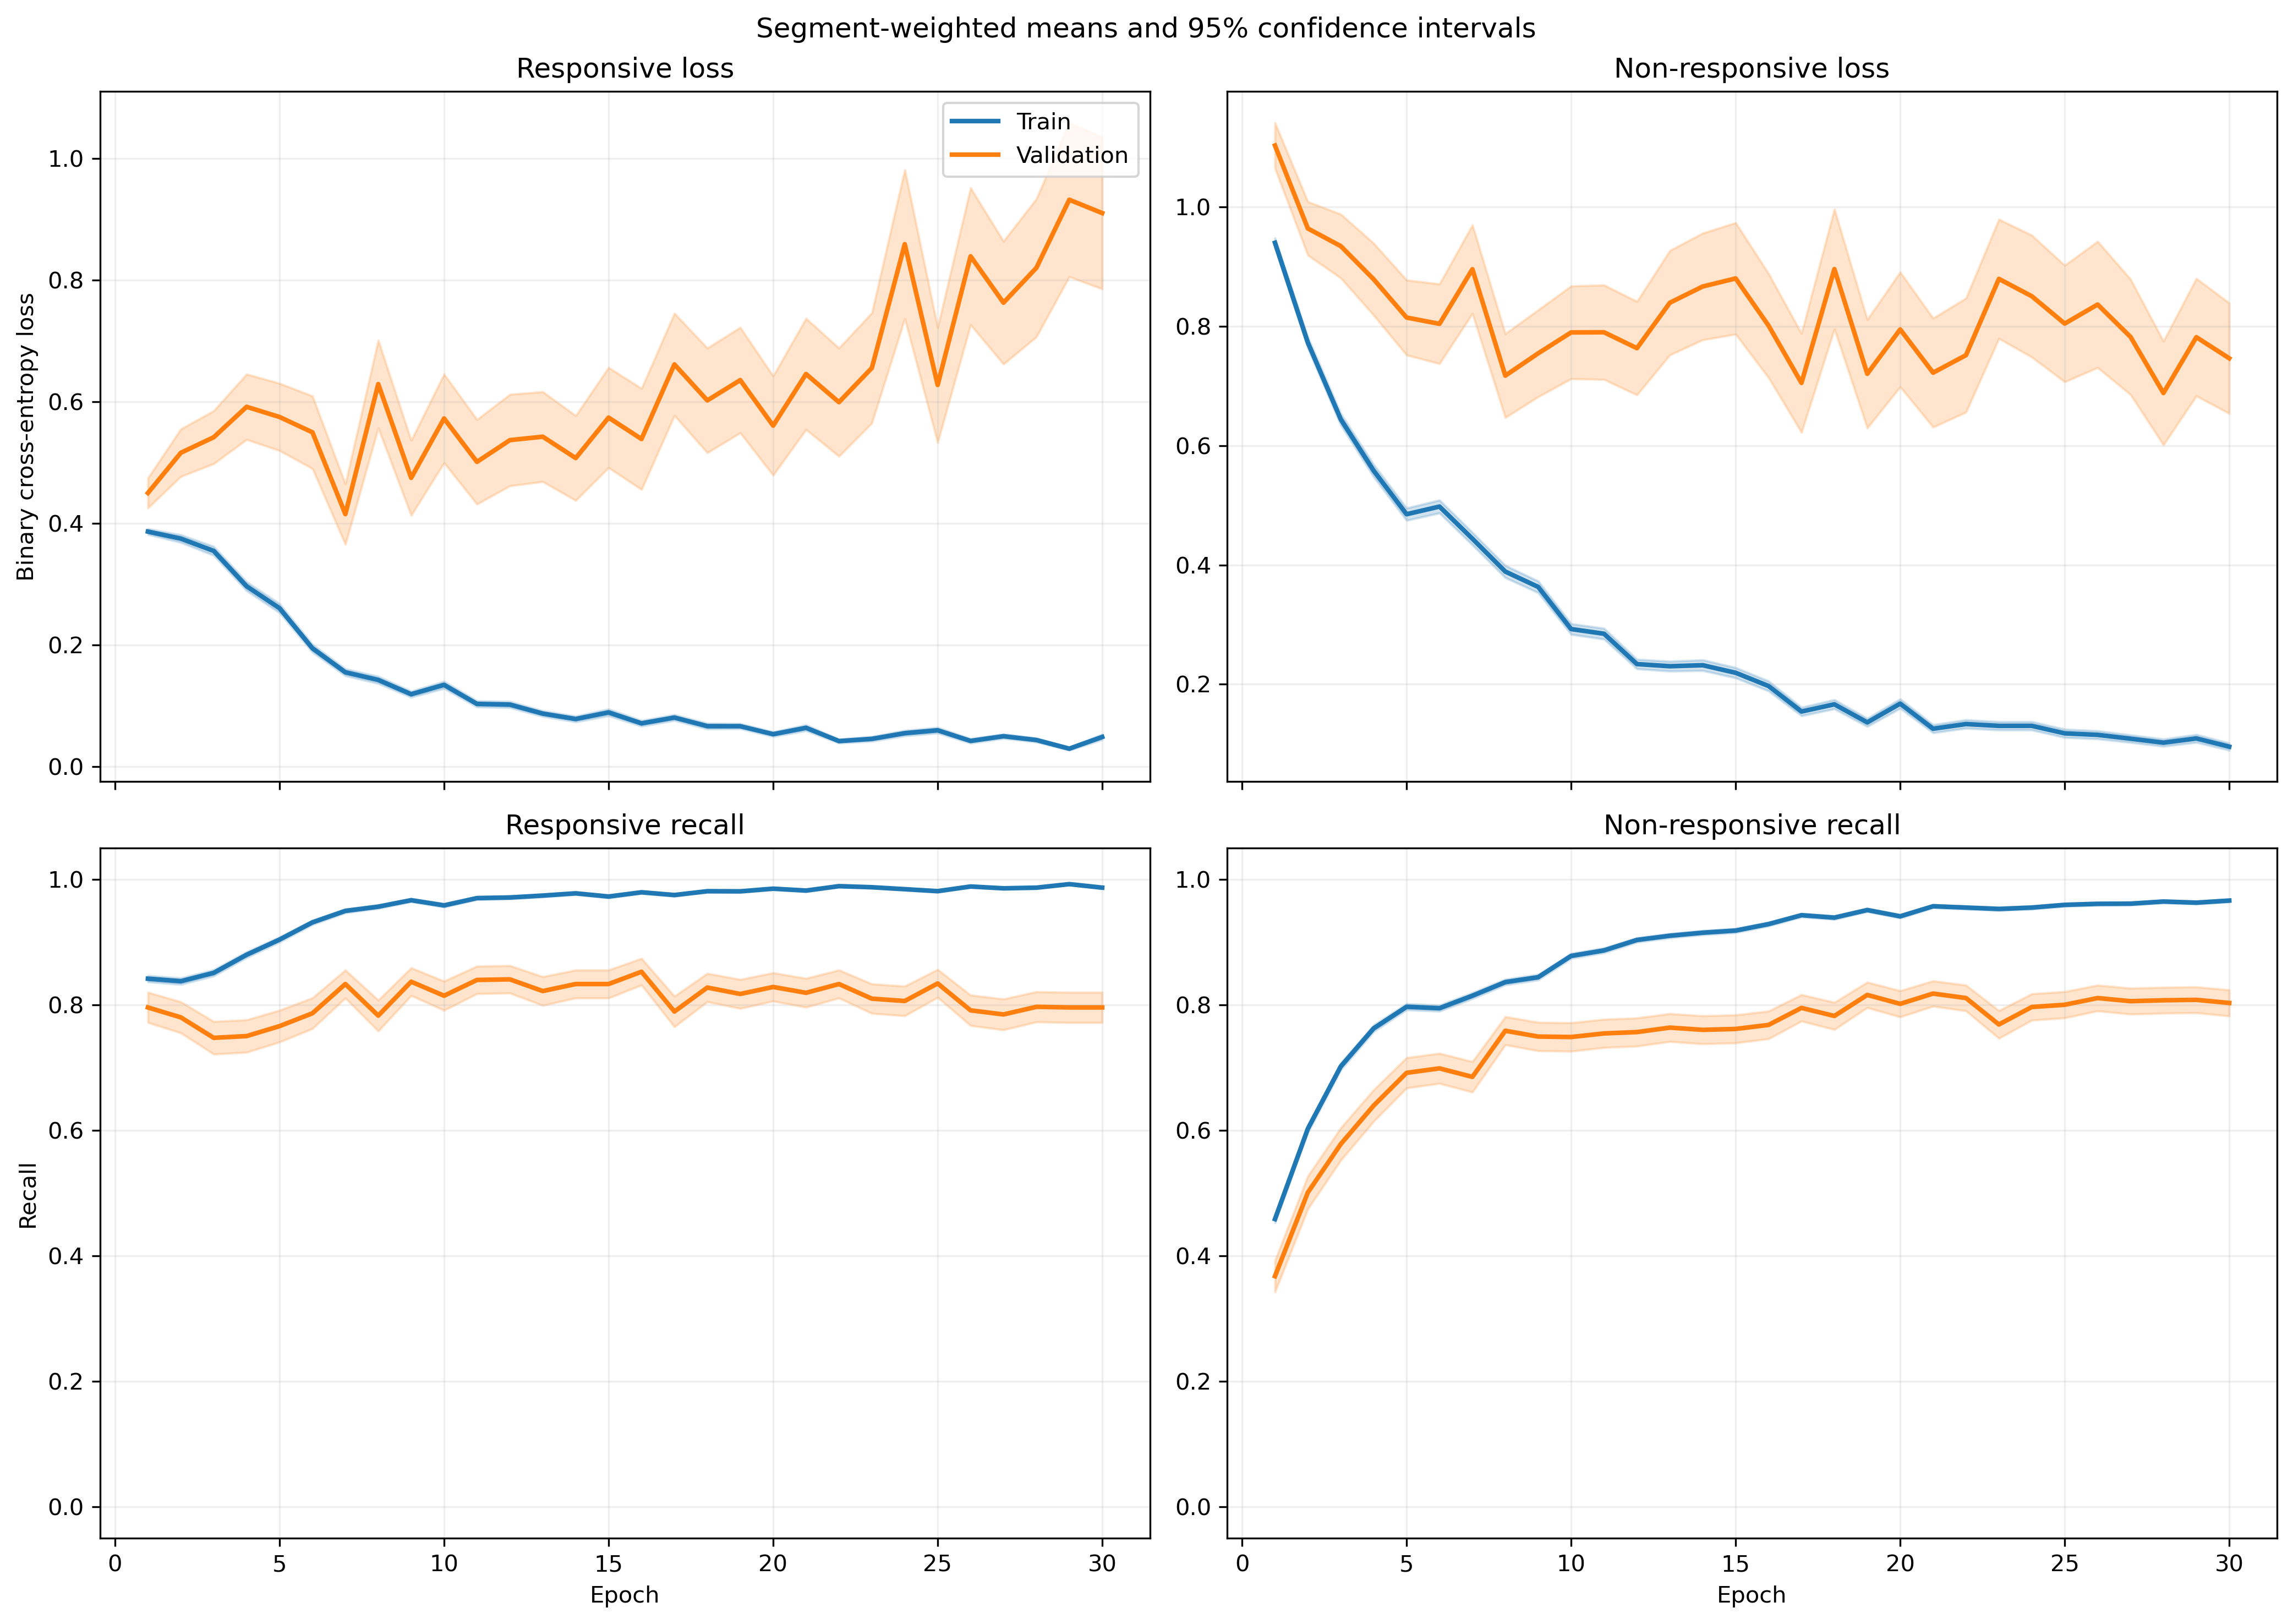

Values plotted in this chart, from the file beside it:
fold, epoch, split, r_loss, r_loss_count, r_loss_sum, r_loss_sum_sq, r_recall, r_recall_count, r_recall_sum, r_recall_sum_sq, nr_loss, nr_loss_count, nr_loss_sum, nr_loss_sum_sq, nr_recall, nr_recall_count, nr_recall_sum, nr_recall_sum_sq
1, 1, train, 0.4262, 1063, 453.1, 310.3, 0.8222, 1063, 874.0, 874.0, 0.8493, 1401, 1190, 1491, 0.4989, 1401, 699.0, 699.0
1, 1, validation, 0.1978, 10, 1.978, 0.4798, 1.0, 10, 10.0, 10.0, , 0, 0.0, 0.0, , 0, 0.0, 0.0
1, 2, train, 0.3647, 1063, 387.7, 307.7, 0.8768, 1063, 932.0, 932.0, 0.7938, 1401, 1112, 1500, 0.5353, 1401, 750.0, 750.0
1, 2, validation, 0.1399, 10, 1.399, 0.2264, 1.0, 10, 10.0, 10.0, , 0, 0.0, 0.0, , 0, 0.0, 0.0
1, 3, train, 0.4223, 1063, 448.9, 610.4, 0.8213, 1063, 873.0, 873.0, 0.5555, 1401, 778.3, 1306, 0.758, 1401, 1062, 1062
1, 3, validation, 0.08023, 10, 0.8023, 0.08183, 1.0, 10, 10.0, 10.0, , 0, 0.0, 0.0, , 0, 0.0, 0.0
1, 4, train, 0.3417, 1063, 363.2, 490.6, 0.8457, 1063, 899.0, 899.0, 0.53, 1401, 742.6, 1451, 0.7759, 1401, 1087, 1087
1, 4, validation, 0.06524, 10, 0.6524, 0.1077, 1.0, 10, 10.0, 10.0, , 0, 0.0, 0.0, , 0, 0.0, 0.0
1, 5, train, 0.264, 1063, 280.6, 440.3, 0.8965, 1063, 953.0, 953.0, 0.5304, 1401, 743.1, 1730, 0.7909, 1401, 1108, 1108
1, 5, validation, 0.0361, 10, 0.361, 0.02145, 1.0, 10, 10.0, 10.0, , 0, 0.0, 0.0, , 0, 0.0, 0.0
1, 6, train, 0.2134, 1063, 226.9, 270.2, 0.936, 1063, 995.0, 995.0, 0.382, 1401, 535.2, 962.9, 0.8315, 1401, 1165, 1165
1, 6, validation, 0.05751, 10, 0.5751, 0.05088, 1.0, 10, 10.0, 10.0, , 0, 0.0, 0.0, , 0, 0.0, 0.0
1, 7, train, 0.2016, 1063, 214.3, 327.4, 0.936, 1063, 995.0, 995.0, 0.3558, 1401, 498.5, 1032, 0.8408, 1401, 1178, 1178
1, 7, validation, 0.02345, 10, 0.2345, 0.009335, 1.0, 10, 10.0, 10.0, , 0, 0.0, 0.0, , 0, 0.0, 0.0
1, 8, train, 0.1129, 1063, 120.1, 153.4, 0.969, 1063, 1030, 1030, 0.5737, 1401, 803.7, 1873, 0.7488, 1401, 1049, 1049
1, 8, validation, 0.01195, 10, 0.1195, 0.002371, 1.0, 10, 10.0, 10.0, , 0, 0.0, 0.0, , 0, 0.0, 0.0
1, 9, train, 0.1206, 1063, 128.2, 124.4, 0.9671, 1063, 1028, 1028, 0.3122, 1401, 437.4, 850.7, 0.8701, 1401, 1219, 1219
1, 9, validation, 0.009091, 10, 0.09091, 0.001021, 1.0, 10, 10.0, 10.0, , 0, 0.0, 0.0, , 0, 0.0, 0.0
1, 10, train, 0.08215, 1063, 87.33, 98.62, 0.9831, 1063, 1045, 1045, 0.3637, 1401, 509.6, 1168, 0.8501, 1401, 1191, 1191
1, 10, validation, 0.01087, 10, 0.1087, 0.002965, 1.0, 10, 10.0, 10.0, , 0, 0.0, 0.0, , 0, 0.0, 0.0
1, 11, train, 0.06985, 1063, 74.25, 125.4, 0.9878, 1063, 1050, 1050, 0.2637, 1401, 369.5, 900.1, 0.8936, 1401, 1252, 1252
1, 11, validation, 0.007722, 10, 0.07722, 0.001179, 1.0, 10, 10.0, 10.0, , 0, 0.0, 0.0, , 0, 0.0, 0.0
1, 12, train, 0.1862, 1063, 197.9, 575.1, 0.9454, 1063, 1005, 1005, 0.1551, 1401, 217.3, 517.6, 0.9458, 1401, 1325, 1325
1, 12, validation, 0.006767, 10, 0.06767, 0.001294, 1.0, 10, 10.0, 10.0, , 0, 0.0, 0.0, , 0, 0.0, 0.0
1, 13, train, 0.1103, 1063, 117.2, 119.2, 0.969, 1063, 1030, 1030, 0.2192, 1401, 307.1, 536.4, 0.9136, 1401, 1280, 1280
1, 13, validation, 0.04367, 10, 0.4367, 0.04769, 1.0, 10, 10.0, 10.0, , 0, 0.0, 0.0, , 0, 0.0, 0.0
1, 14, train, 0.06187, 1063, 65.77, 142.4, 0.9897, 1063, 1052, 1052, 0.2516, 1401, 352.5, 957.1, 0.9094, 1401, 1274, 1274
1, 14, validation, 0.003308, 10, 0.03308, 0.0001514, 1.0, 10, 10.0, 10.0, , 0, 0.0, 0.0, , 0, 0.0, 0.0
1, 15, train, 0.1036, 1063, 110.2, 231.3, 0.9671, 1063, 1028, 1028, 0.1413, 1401, 198, 508.1, 0.9479, 1401, 1328, 1328
1, 15, validation, 0.004407, 10, 0.04407, 0.0004848, 1.0, 10, 10.0, 10.0, , 0, 0.0, 0.0, , 0, 0.0, 0.0
1, 16, train, 0.116, 1063, 123.3, 278.4, 0.9643, 1063, 1025, 1025, 0.1063, 1401, 148.9, 373.5, 0.965, 1401, 1352, 1352
1, 16, validation, 0.004887, 10, 0.04887, 0.000773, 1.0, 10, 10.0, 10.0, , 0, 0.0, 0.0, , 0, 0.0, 0.0
1, 17, train, 0.065, 1063, 69.09, 103.4, 0.9849, 1063, 1047, 1047, 0.1235, 1401, 173.1, 409.8, 0.9565, 1401, 1340, 1340
1, 17, validation, 0.006499, 10, 0.06499, 0.001673, 1.0, 10, 10.0, 10.0, , 0, 0.0, 0.0, , 0, 0.0, 0.0
1, 18, train, 0.06616, 1063, 70.33, 104.2, 0.9887, 1063, 1051, 1051, 0.1327, 1401, 185.9, 373.2, 0.9486, 1401, 1329, 1329
1, 18, validation, 0.005213, 10, 0.05213, 0.000495, 1.0, 10, 10.0, 10.0, , 0, 0.0, 0.0, , 0, 0.0, 0.0
1, 19, train, 0.1259, 1063, 133.9, 217.6, 0.952, 1063, 1012, 1012, 0.1067, 1401, 149.4, 297.6, 0.9593, 1401, 1344, 1344
1, 19, validation, 0.04009, 10, 0.4009, 0.08177, 1.0, 10, 10.0, 10.0, , 0, 0.0, 0.0, , 0, 0.0, 0.0
1, 20, train, 0.06766, 1063, 71.93, 129.4, 0.9774, 1063, 1039, 1039, 0.2082, 1401, 291.7, 900, 0.9286, 1401, 1301, 1301
1, 20, validation, 0.0008835, 10, 0.008835, 1.3689120578419534e-05, 1.0, 10, 10.0, 10.0, , 0, 0.0, 0.0, , 0, 0.0, 0.0
1, 21, train, 0.07088, 1063, 75.35, 119.6, 0.984, 1063, 1046, 1046, 0.1006, 1401, 140.9, 356, 0.9665, 1401, 1354, 1354
1, 21, validation, 0.005102, 10, 0.05102, 0.0008505, 1.0, 10, 10.0, 10.0, , 0, 0.0, 0.0, , 0, 0.0, 0.0
1, 22, train, 0.02927, 1063, 31.12, 98.23, 0.9944, 1063, 1057, 1057, 0.1864, 1401, 261.1, 946, 0.9465, 1401, 1326, 1326
1, 22, validation, 0.0006859, 10, 0.006859, 8.909348252927884e-06, 1.0, 10, 10.0, 10.0, , 0, 0.0, 0.0, , 0, 0.0, 0.0
1, 23, train, 0.03769, 1063, 40.07, 79.8, 0.9887, 1063, 1051, 1051, 0.1123, 1401, 157.4, 442.4, 0.9593, 1401, 1344, 1344
1, 23, validation, 0.002277, 10, 0.02277, 0.0001728, 1.0, 10, 10.0, 10.0, , 0, 0.0, 0.0, , 0, 0.0, 0.0
1, 24, train, 0.07202, 1063, 76.56, 113.7, 0.9774, 1063, 1039, 1039, 0.09147, 1401, 128.1, 280.2, 0.97, 1401, 1359, 1359
1, 24, validation, 0.007708, 10, 0.07708, 0.003153, 1.0, 10, 10.0, 10.0, , 0, 0.0, 0.0, , 0, 0.0, 0.0
1, 25, train, 0.1006, 1063, 106.9, 200.1, 0.9643, 1063, 1025, 1025, 0.07146, 1401, 100.1, 305.3, 0.9779, 1401, 1370, 1370
1, 25, validation, 0.003068, 10, 0.03068, 0.000376, 1.0, 10, 10.0, 10.0, , 0, 0.0, 0.0, , 0, 0.0, 0.0
1, 26, train, 0.0571, 1063, 60.7, 158, 0.9868, 1063, 1049, 1049, 0.09587, 1401, 134.3, 449.4, 0.9714, 1401, 1361, 1361
1, 26, validation, 0.001559, 10, 0.01559, 0.0001072, 1.0, 10, 10.0, 10.0, , 0, 0.0, 0.0, , 0, 0.0, 0.0
1, 27, train, 0.0399, 1063, 42.42, 57.72, 0.9906, 1063, 1053, 1053, 0.1034, 1401, 144.9, 452.8, 0.9686, 1401, 1357, 1357
1, 27, validation, 0.002765, 10, 0.02765, 0.0004172, 1.0, 10, 10.0, 10.0, , 0, 0.0, 0.0, , 0, 0.0, 0.0
1, 28, train, 0.1377, 1063, 146.4, 250.2, 0.9436, 1063, 1003, 1003, 0.1927, 1401, 270, 753.7, 0.9358, 1401, 1311, 1311
1, 28, validation, 0.0307, 10, 0.307, 0.08721, 1.0, 10, 10.0, 10.0, , 0, 0.0, 0.0, , 0, 0.0, 0.0
1, 29, train, 0.0121, 1063, 12.86, 2.973, 0.9981, 1063, 1061, 1061, 0.1133, 1401, 158.7, 443.1, 0.9593, 1401, 1344, 1344
1, 29, validation, 0.0006198, 10, 0.006198, 6.570818413820234e-06, 1.0, 10, 10.0, 10.0, , 0, 0.0, 0.0, , 0, 0.0, 0.0
1, 30, train, 0.06853, 1063, 72.85, 148.3, 0.9784, 1063, 1040, 1040, 0.06912, 1401, 96.84, 265.9, 0.9757, 1401, 1367, 1367
1, 30, validation, 0.001311, 10, 0.01311, 3.386679236427881e-05, 1.0, 10, 10.0, 10.0, , 0, 0.0, 0.0, , 0, 0.0, 0.0
... 1,140 more rows
